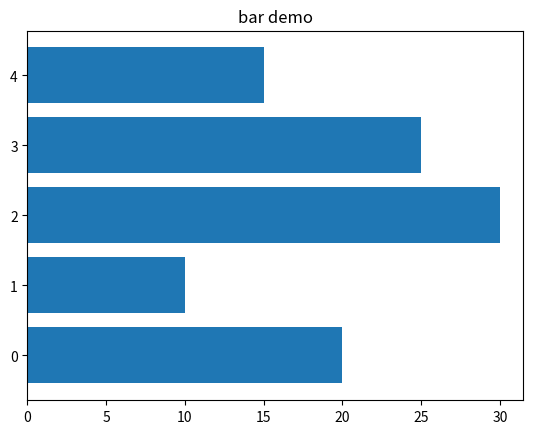

Python code for this plot:
# !/usr/bin/env python
# -*- coding: utf-8 -*-
# Author: yanghuizhi
# Time: 2020/3/16 1:43 下午
import numpy as np
import matplotlib.pyplot as plt

N = 5
# 柱的高度
y=[20,10,30,25,15]
# 柱的个数
index = np.arange(N)

#  画图，生成5个高度为y，方向是水平的，柱的宽度为0.8，颜色是蓝色的柱体
p2 = plt.bar(x=0,bottom=index, width=y,height=0.8,orientation ='horizontal' )
# 添加图的标题
plt.title("bar demo")
plt.show()